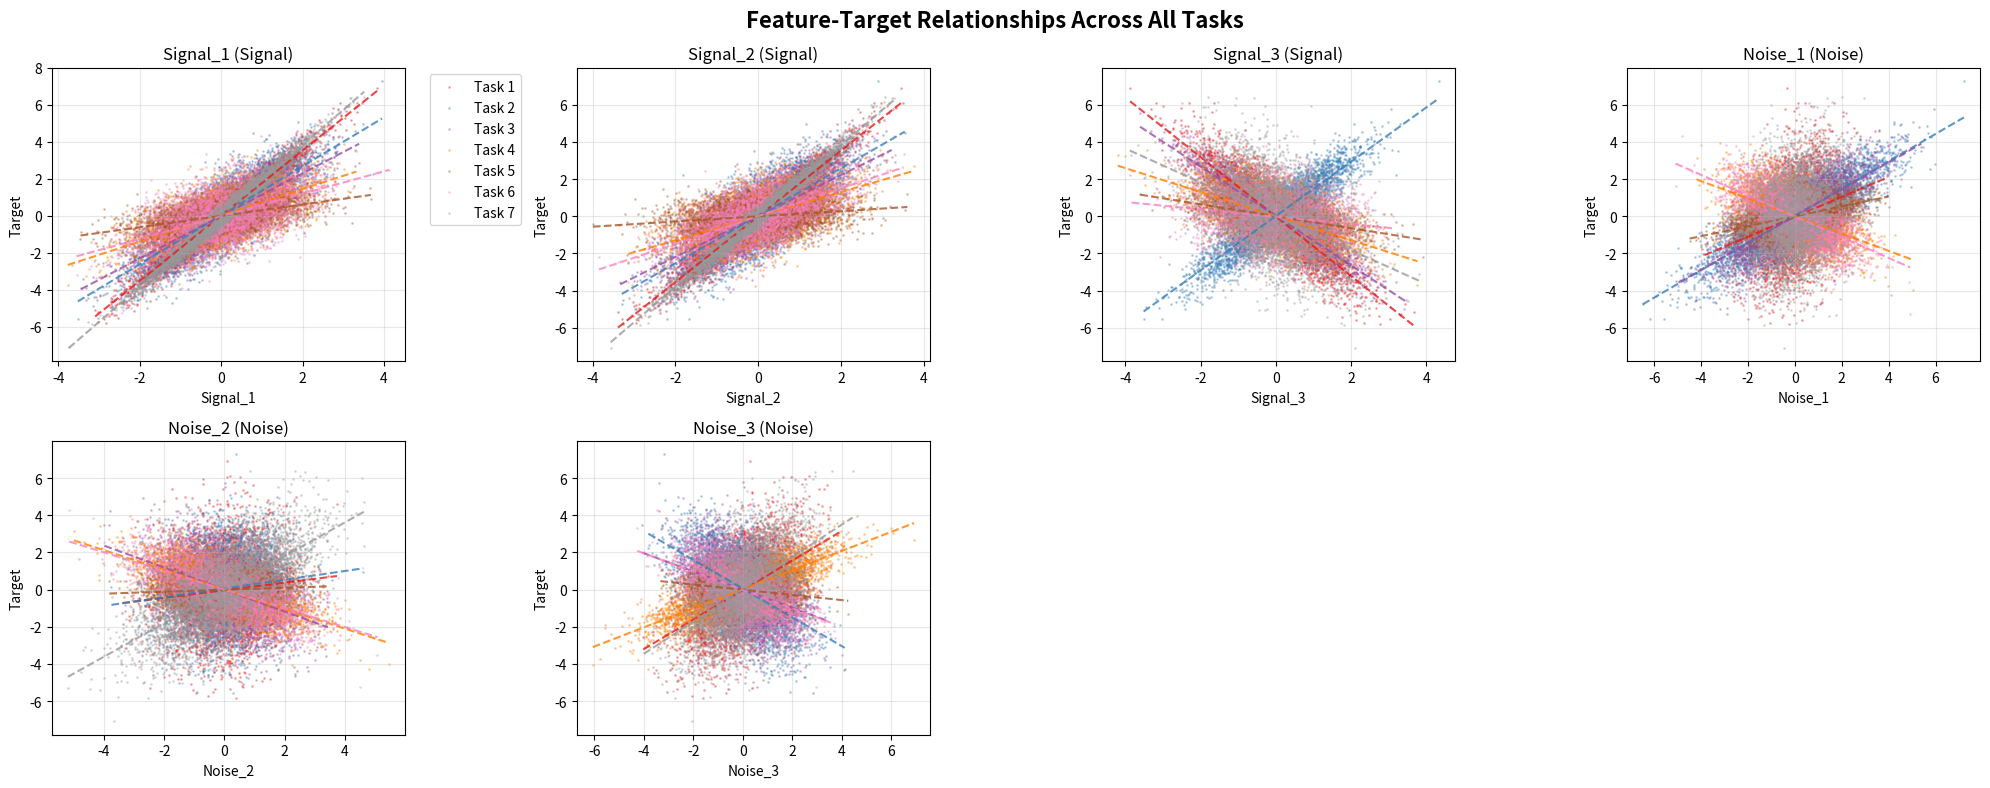

The matplotlib source for this figure:
import numpy as np
import matplotlib.pyplot as plt
from scipy.stats import wishart
import seaborn as sns

def gen_coef(coef_0, lambd, mask = None):
  if not mask is None:
    mask_compl = ((mask+1)%2).astype(bool)
    draw = np.random.normal(0,1,coef_0.shape)
    ret = (1-lambd)*coef_0 + lambd*draw
    ret[mask_compl] = coef_0[mask_compl]
    return ret
  else:
    return (1-lambd)*coef_0 + lambd*(np.random.normal(0,1,coef_0.shape) + np.random.normal(0,1))

# First, let's implement the necessary helper functions
def gen_gauss(mu, sigma, n):
    """Generate multivariate Gaussian samples"""
    return np.random.multivariate_normal(mu, sigma, n)

def gen_noise(shape):
    """Generate Gaussian noise"""
    return np.random.normal(0, 1, shape)

def draw_cov(p):
    """Generate a random covariance matrix"""
    scale = np.random.normal(0, 1, (p, p))
    scale = np.dot(scale.T, scale)
    if p == 1:
        cov = scale
    else:
        cov = wishart.rvs(df=p, scale=scale)
    
    # Normalize covariance matrix
    for i in range(p):
        for j in range(p):
            if i == j: 
                continue
            cov[i,j] = cov[i,j]/np.sqrt(cov[i,i]*cov[j,j])
    
    np.fill_diagonal(cov, 1) 
    return cov

def draw_tasks(n_task, n, params):
    """
    Generate synthetic multi-task data with confounding relationships
    
    Parameters:
    - n_task: number of tasks
    - n: number of samples per task
    - params: dictionary with generation parameters
    """
    
    p_nconf = params['p_nconf']
    mu_s = params['mu_s']
    mu_n = params['mu_n']
    cov_s = params['cov_s']
    cov_n = params['cov_n']
    eps = params['eps']
    alpha = params['alpha']
    beta = params['beta']
    gamma = params['gamma']
    g = params['g']
    
    x, y, n_ex = [], [], []

    for k in range(n_task):
        print(f"\n=== Generating Task {k+1} ===")
        
        # Step 1: Generate signal features
        xs_k = gen_gauss(mu_s, cov_s[k], n)
        print(f"Signal features shape: {xs_k.shape}")
        print(f"Signal features mean: {np.mean(xs_k, axis=0)}")
        
        # Step 2: Generate target variable
        eps_draw = gen_noise((n, 1))
        y_k = np.dot(xs_k, alpha)# + eps * eps_draw
        print(f"Target variable shape: {y_k.shape}")
        print(f"Target variable mean: {np.mean(y_k):.3f}")
        
        # Step 3: Generate noise/confounding features
        gamma_k = gamma[k]
        noise_k = g * gen_gauss(mu_n, cov_n[k], n)
        xn_k = np.dot(y_k, gamma_k) + noise_k
        print(f"Noise features shape: {xn_k.shape}")
        print(f"Gamma coefficients for task {k+1}: {gamma_k.flatten()}")
        
        # Step 4: Add confounding from signal features (if applicable)
        beta_k = beta[k]
        if p_nconf > 0:
            xn_k += np.dot(xs_k[:, p_nconf:], beta_k)
            print(f"Added confounding from signal features")
            print(f"Beta coefficients: {beta_k}")
        
        # Step 5: Combine features
        x_k = np.concatenate([xs_k, xn_k], 1)
        print(f"Final feature matrix shape: {x_k.shape}")
        
        x.append(x_k)
        y.append(y_k)
        n_ex.append(n)

    return np.concatenate(x, 0), np.concatenate(y, 0), n_ex

def demonstrate_draw_tasks(config=None):
    """Demonstrate draw_tasks with a config-driven setup"""
    
    print("=" * 60)
    print("DRAW_TASKS FUNCTION DEMONSTRATION")
    print("=" * 60)
    
    # Set random seed for reproducibility
    np.random.seed(42)
    
    # Use passed config or default to experiment-style config
    if config is None:
        config = {
            'n_task': 7,
            'n': 4000,
            'p': 6,
            'p_s': 3,
            'p_conf': 1,
            'eps': 1,
            'g': 1,
            'lambd': 0.5,
            'lambd_test': 0.99,
            'max_l': 100,
            'n_ul': 100
        }
    
    n_task = config['n_task']
    n = config['n']
    p_s = config['p_s']
    p_n = config['p'] - p_s
    p_conf = config['p_conf']
    eps = config['eps']
    g = config['g']
    p_nconf = p_s - p_conf

    print(f"Setup:")
    print(f"- Number of tasks: {n_task}")
    print(f"- Samples per task: {n}")
    print(f"- Signal features (p_s): {p_s}")
    print(f"- Noise features (p_n): {p_n}")
    print(f"- Confounding signal features (p_conf): {p_conf}")
    
    # Generate parameters
    mu_s = np.zeros(p_s)
    mu_n = np.zeros(p_n)
    cov_s = [draw_cov(p_s) for _ in range(n_task)]
    cov_n = [draw_cov(p_n) for _ in range(n_task)]
    print(f"\nCovariance matrices for signal features:", cov_s)
    print(f"Covariance matrices for noise features:", cov_n)
    
    # Causal coefficients (signal → target), same across tasks
    # alpha = gen_coef(np.random.normal(0,1,(p_s,1)),0)
    alpha = np.array([[1], [1], [0.1]])  # Small, controlled coefficients

    print(f"\nTrue causal coefficients (alpha): {alpha.flatten()}")

    # Task-specific confounding (target → noise)
    gamma = [np.random.uniform(-1, 1, (1, p_n)) for _ in range(n_task)]

    # Task-specific signal → noise confounding
    beta = [np.random.uniform(-0.5, 0.5, (p_conf, p_n)) for _ in range(n_task)]
    
    # Assemble parameter dictionary
    params = {
        'p_nconf': p_nconf,
        'mu_s': mu_s,
        'mu_n': mu_n,
        'cov_s': cov_s,
        'cov_n': cov_n,
        'eps': eps,
        'alpha': alpha,
        'beta': beta,
        'gamma': gamma,
        'g': g
    }
    
    print(f"\nConfounding structure:")
    for k in range(n_task):
        print(f"Task {k+1} - Target→Noise gamma: {gamma[k].flatten()}")
    
    # Generate the data
    X, Y, n_ex = draw_tasks(n_task, n, params)
    
    print(f"\n" + "="*40)
    print("RESULTS:")
    print(f"Combined feature matrix shape: {X.shape}")
    print(f"Combined target vector shape: {Y.shape}")
    print(f"Samples per task: {n_ex}")
    
    # Split for downstream use
    task_data = []
    start = 0
    for samples in n_ex:
        end = start + samples
        task_data.append((X[start:end, :], Y[start:end]))
        start = end
    
    return X, Y, n_ex, params, task_data

def analyze_confounding(X, Y, n_ex, params):
    """Analyze the confounding relationships in generated data"""
    
    print(f"\n" + "="*60)
    print("CONFOUNDING ANALYSIS")
    print("="*60)
    
    n = n_ex[0]
    p_s = len(params['mu_s'])
    
    # Split into tasks
    task1_X, task1_Y = X[:n, :], Y[:n]
    task2_X, task2_Y = X[n:, :], Y[n:]
    
    for task_idx, (task_X, task_Y) in enumerate([(task1_X, task1_Y), (task2_X, task2_Y)]):
        print(f"\nTask {task_idx + 1} Analysis:")
        
        # Split features
        signal_features = task_X[:, :p_s]
        noise_features = task_X[:, p_s:]
        
        # Correlation analysis
        print(f"Signal features → Target correlations:")
        for i in range(p_s):
            corr = np.corrcoef(signal_features[:, i], task_Y.flatten())[0, 1]
            print(f"  Signal {i+1}: {corr:.3f}")
        
        print(f"Noise features → Target correlations:")
        for i in range(noise_features.shape[1]):
            corr = np.corrcoef(noise_features[:, i], task_Y.flatten())[0, 1]
            print(f"  Noise {i+1}: {corr:.3f}")
        
        # Expected correlations based on gamma coefficients
        gamma_k = params['gamma'][task_idx]
        print(f"Expected noise correlations (from gamma): {gamma_k.flatten()}")

def visualize_relationships(X, Y, n_ex, config=None, show_interactions=False):
    """
    Visualize the relationships between features and target for multi-task data.
    
    Parameters:
    - X: Feature matrix (n_samples, n_features)
    - Y: Target vector (n_samples,)
    - n_ex: List of number of examples per task
    - config: Dict with keys 'p' (total features), 'p_s' (signal), 'p_n' (noise)
    - show_interactions: If True, show pairwise feature interaction plots
    """
    
    if config is None:
        config = {'p': X.shape[1], 'p_s': X.shape[1] // 2}

    p = config['p']
    p_s = config['p_s']
    p_n = p - p_s
    n_task = len(n_ex)
    split_indices = np.cumsum([0] + n_ex)

    # Set up color palette for tasks
    colors = plt.cm.Set1(np.linspace(0, 1, max(n_task, 3)))
    
    # ========== 2. Feature-Target Relationships Grid ==========
    # Determine grid layout for features
    n_cols = min(4, p)  # Max 4 columns for readability
    n_rows = int(np.ceil(p / n_cols))
    
    fig2, axes = plt.subplots(n_rows, n_cols, figsize=(5 * n_cols, 4 * n_rows))
    fig2.suptitle("Feature-Target Relationships Across All Tasks", fontsize=16, fontweight='bold')
    
    # Handle single row/column cases
    if n_rows == 1 and n_cols == 1:
        axes = np.array([[axes]])
    elif n_rows == 1:
        axes = axes.reshape(1, -1)
    elif n_cols == 1:
        axes = axes.reshape(-1, 1)
    
    for feat_idx in range(p):
        row = feat_idx // n_cols
        col = feat_idx % n_cols
        
        if row >= n_rows or col >= n_cols:
            break
            
        ax = axes[row, col]
        
        # Plot all tasks on the same subplot for comparison
        for task_idx in range(n_task):
            start, end = split_indices[task_idx], split_indices[task_idx + 1]
            task_X, task_Y = X[start:end], Y[start:end]
            
            # Scatter plot with transparency
            ax.scatter(task_X[:, feat_idx], task_Y, alpha=0.3, 
                      color=colors[task_idx], s=1, label=f'Task {task_idx+1}')
            
            # Add regression line
            x_data = task_X[:, feat_idx].flatten()
            y_data = task_Y.flatten()
            
            if len(x_data) > 1 and not np.all(x_data == x_data[0]):
                try:
                    z = np.polyfit(x_data, y_data, 1)
                    p_reg = np.poly1d(z)
                    x_line = np.linspace(x_data.min(), x_data.max(), 100)
                    ax.plot(x_line, p_reg(x_line), "--", alpha=0.8, 
                           color=colors[task_idx], linewidth=1.5)
                except np.linalg.LinAlgError:
                    pass
        
        # Feature labeling
        is_signal = feat_idx < p_s
        feature_type = "Signal" if is_signal else "Noise"
        feature_name = f"Signal_{feat_idx+1}" if is_signal else f"Noise_{feat_idx-p_s+1}"
        
        ax.set_xlabel(f'{feature_name}')
        ax.set_ylabel('Target')
        ax.set_title(f'{feature_name} ({feature_type})')
        ax.grid(True, alpha=0.3)
        
        # Add legend only to first subplot
        if feat_idx == 0:
            ax.legend(bbox_to_anchor=(1.05, 1), loc='upper left')
    
    # Hide unused subplots
    for feat_idx in range(p, n_rows * n_cols):
        row = feat_idx // n_cols
        col = feat_idx % n_cols
        if row < n_rows and col < n_cols:
            axes[row, col].set_visible(False)
    
    plt.tight_layout()
    plt.show()
    

# Run the demonstration
if __name__ == "__main__":
    # Generate and analyze the data
    X, Y, n_ex, params, task_data = demonstrate_draw_tasks()
    
    # Analyze confounding relationships
    analyze_confounding(X, Y, n_ex, params)
    
    # Create visualizations (uncomment if you want to see plots)
    visualize_relationships(X, Y, n_ex)
    
    print(f"\n" + "="*60)
    print("KEY INSIGHTS FROM draw_tasks:")
    print("="*60)
    print("1. Signal features have CAUSAL relationship with target")
    print("   - Same alpha coefficients across all tasks")
    print("   - Direct influence: signal → target")
    print("\n2. Noise features have CONFOUNDING relationship with target")
    print("   - Different gamma coefficients per task")
    print("   - Reverse causation: target → noise")
    print("   - Appear predictive but are actually effects!")
    print("\n3. Multi-task structure:")
    print("   - Shared causal mechanism (alpha)")
    print("   - Task-specific confounding patterns (gamma, beta)")
    print("   - Tests algorithm's ability to distinguish causation from correlation")
    
    print(f"\n4. Data shape verification:")
    print(f"   - Total samples: {X.shape[0]} (2 tasks × 100 samples)")
    print(f"   - Total features: {X.shape[1]} (3 signal + 2 noise)")
    print(f"   - Tasks can be identified by sample ranges: [0:{n_ex[0]}], [{n_ex[0]}:{sum(n_ex)}]")